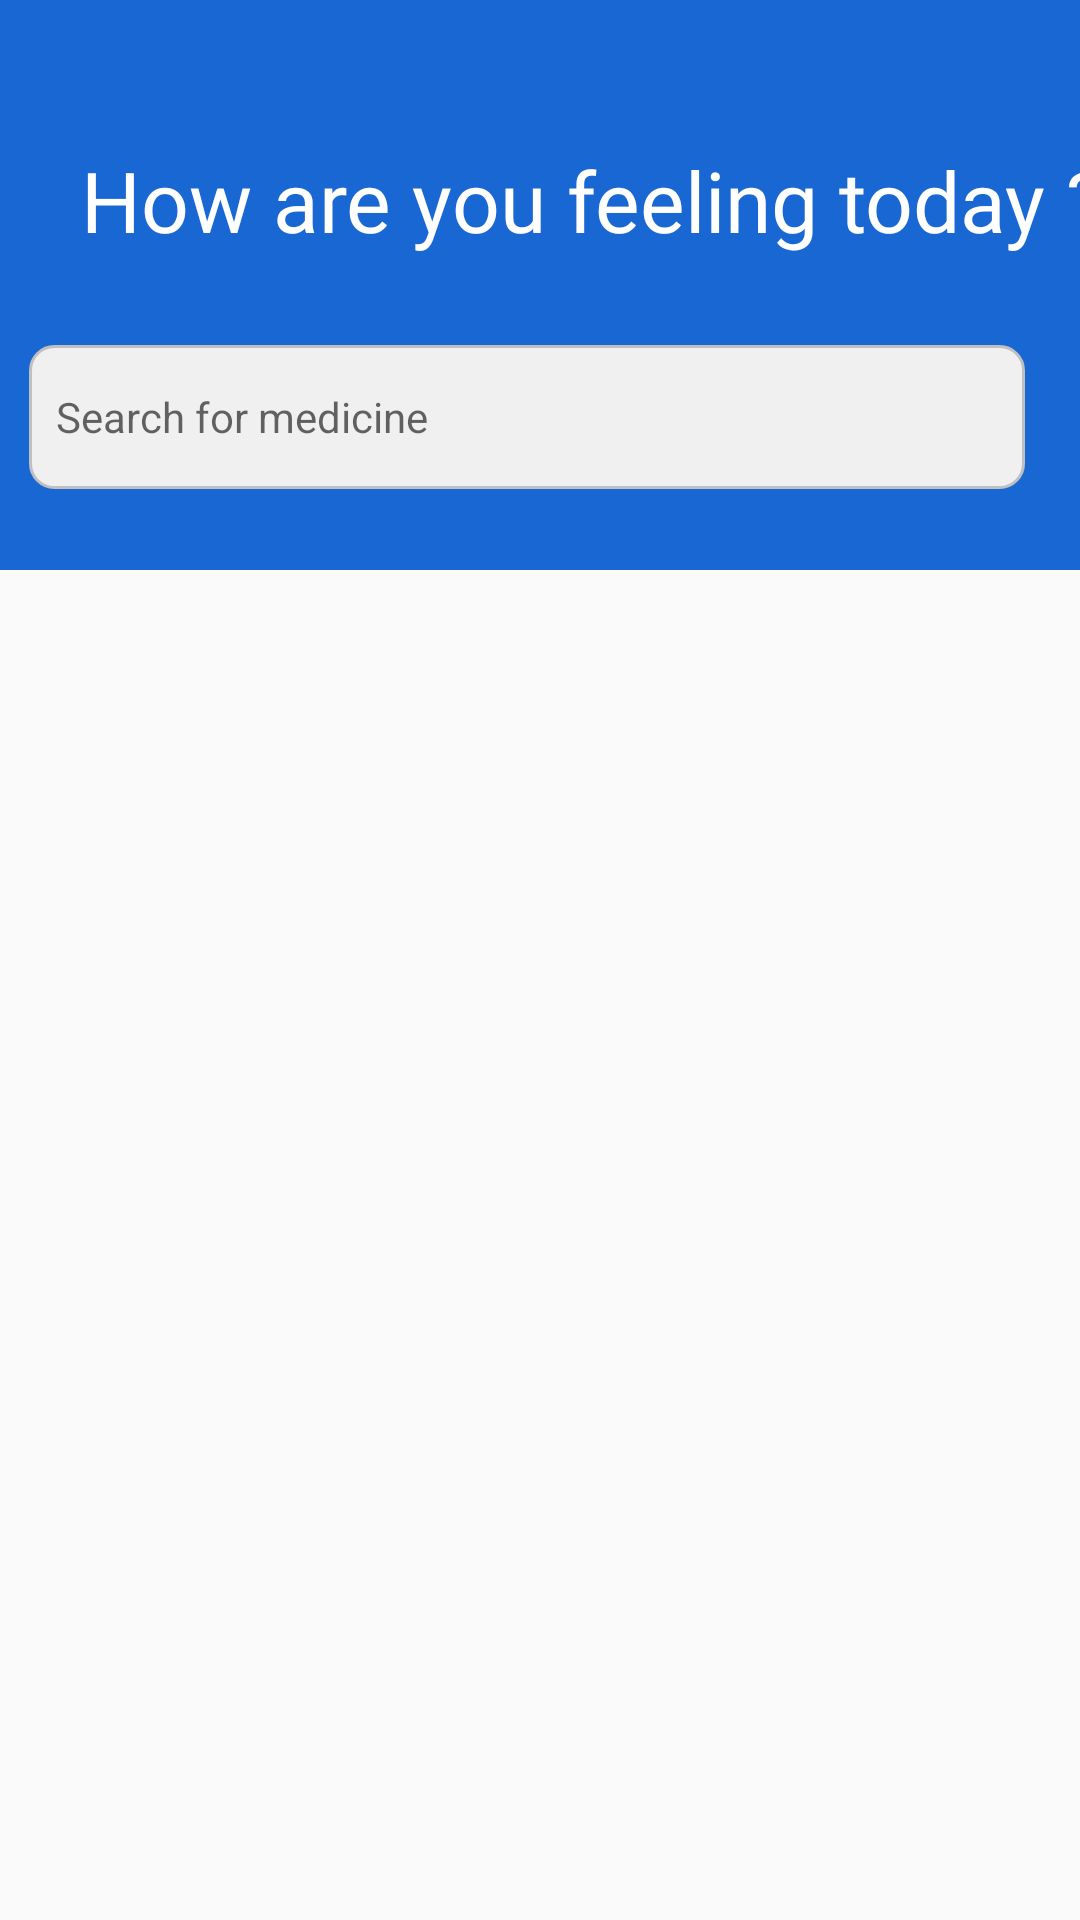

Layout XML and referenced resources for this Android screen:
<!-- AndroidManifest.xml: application theme Theme.Pharmacy_Store -->
<!-- res/layout/fragment_home.xml -->
<?xml version="1.0" encoding="utf-8"?>
<androidx.constraintlayout.widget.ConstraintLayout xmlns:android="http://schemas.android.com/apk/res/android"
    xmlns:app="http://schemas.android.com/apk/res-auto"
    xmlns:tools="http://schemas.android.com/tools"
    android:layout_width="match_parent"
    android:layout_height="match_parent"
    tools:context=".Home">


        <androidx.constraintlayout.widget.ConstraintLayout
            android:id="@+id/constraintLayout2"
            android:layout_width="match_parent"
            android:layout_height="190dp"
            android:background="@color/background"
            app:layout_constraintBottom_toBottomOf="parent"
            app:layout_constraintEnd_toEndOf="parent"
            app:layout_constraintHorizontal_bias="0.0"
            app:layout_constraintStart_toStartOf="parent"
            app:layout_constraintTop_toTopOf="parent"
            app:layout_constraintVertical_bias="0.0">


                <EditText
                    android:id="@+id/editTextScholUni"
                    android:layout_width="332dp"
                    android:layout_height="48dp"
                    android:background="@drawable/edittext_background"
                    android:hint="Search for medicine"
                    android:paddingLeft="9dp"
                    android:textSize="14sp"
                    app:layout_constraintBottom_toBottomOf="parent"
                    app:layout_constraintEnd_toEndOf="parent"
                    app:layout_constraintHorizontal_bias="0.341"
                    app:layout_constraintStart_toStartOf="parent"
                    app:layout_constraintTop_toTopOf="parent"
                    app:layout_constraintVertical_bias="0.809" />

                <TextView
                    android:id="@+id/textView9"
                    android:layout_width="wrap_content"
                    android:layout_height="wrap_content"
                    android:layout_marginStart="27dp"
                    android:layout_marginEnd="34dp"
                    android:fontFamily="@font/roboto_black"
                    android:text="How are you feeling today ?"
                    android:textColor="@color/white"
                    android:textSize="28sp"
                    app:layout_constraintBottom_toBottomOf="parent"
                    app:layout_constraintEnd_toEndOf="parent"
                    app:layout_constraintHorizontal_bias="0.0"
                    app:layout_constraintStart_toStartOf="parent"
                    app:layout_constraintTop_toTopOf="parent"
                    app:layout_constraintVertical_bias="0.315" />

        </androidx.constraintlayout.widget.ConstraintLayout>

        <androidx.recyclerview.widget.RecyclerView
            android:id="@+id/rvMainProductsList"
            android:layout_width="381dp"
            android:layout_height="514dp"
            android:layout_margin="10dp"
            android:padding="10dp"
            app:layout_constraintBottom_toBottomOf="parent"
            app:layout_constraintEnd_toEndOf="parent"
            app:layout_constraintHorizontal_bias="0.466"
            app:layout_constraintStart_toStartOf="parent"
            app:layout_constraintTop_toBottomOf="@+id/constraintLayout2"
            app:layout_constraintVertical_bias="0.407"
            tools:listitem="@layout/drugdisplaymain_item" />
</androidx.constraintlayout.widget.ConstraintLayout>
<!-- res/layout/drugdisplaymain_item.xml (included above) -->
<?xml version="1.0" encoding="utf-8"?>
<androidx.constraintlayout.widget.ConstraintLayout xmlns:android="http://schemas.android.com/apk/res/android"
    xmlns:app="http://schemas.android.com/apk/res-auto"
    xmlns:tools="http://schemas.android.com/tools"
    android:layout_width="match_parent"
    android:layout_height="wrap_content"
    android:layout_marginEnd="5dp"
    android:clickable="true"
    android:focusable="true"
    android:elevation="10dp"
    android:orientation="vertical"
    android:padding="10dp"
    app:layout_constraintDimensionRatio="2:1">



    <ImageView
        android:padding="10dp"
        android:id="@+id/ivShoeDisplayItem"
        android:background="@drawable/custom_image_background"
        android:layout_width="0dp"
        android:layout_height="0dp"
        android:src="@drawable/fishoilmedi"
        app:layout_constraintDimensionRatio="1:1"
        app:layout_constraintEnd_toStartOf="@id/guideline2"
        app:layout_constraintStart_toStartOf="parent"
        app:layout_constraintTop_toTopOf="parent"
        />


    <TextView
        android:id="@+id/tvNameShoeDisplayItem"
        style="@style/TextAppearance.MaterialComponents.Subtitle1"
        android:layout_width="wrap_content"
        android:layout_height="wrap_content"
        android:fontFamily="@font/roboto_medium"
        android:text="Product Name"
        app:layout_constraintStart_toStartOf="@id/ivShoeDisplayItem"
        app:layout_constraintTop_toBottomOf="@id/ivShoeDisplayItem"
        tools:fontFamily="@font/roboto_medium" />


    <TextView
        android:id="@+id/tvPriceShoeDisplayItem"
        style="@style/TextAppearance.MaterialComponents.Subtitle2"
        android:layout_width="wrap_content"
        android:layout_height="wrap_content"
        android:layout_marginStart="4dp"
        android:fontFamily="@font/roboto"
        android:text="10000"
        app:layout_constraintStart_toStartOf="@id/tvNameShoeDisplayItem"
        app:layout_constraintTop_toBottomOf="@id/tvNameShoeDisplayItem" />

    <androidx.constraintlayout.widget.Guideline
        android:id="@+id/guideline2"
        android:layout_width="wrap_content"
        android:layout_height="wrap_content"
        android:orientation="vertical"
        app:layout_constraintGuide_percent="1" />



</androidx.constraintlayout.widget.ConstraintLayout>
<!-- resources referenced by this layout -->
<resources>
  <color name="background">#1967D3</color>
  <color name="white">#FFFFFFFF</color>
  <!-- drawable custom_image_background (drawable) -->
  <?xml version="1.0" encoding="utf-8"?>
  <shape
      android:shape="rectangle"
      xmlns:android="http://schemas.android.com/apk/res/android">
  
      <corners
          android:radius="12dp"/>
  
      <solid
          android:color="@color/grayishWhite"/>
  
  
  </shape>
  <!-- drawable edittext_background (drawable) -->
  <?xml version="1.0" encoding="utf-8"?>
  <shape xmlns:android="http://schemas.android.com/apk/res/android">
      <solid android:color="#F0F0F0" /> 
      <corners android:radius="8dp" /> 
      <stroke android:color="#C0C0C0" android:width="1dp" /> 
  </shape>
  <!-- drawable fishoilmedi: png bitmap (drawable, 446952 bytes) -->
  <style name="Theme.Pharmacy_Store" parent="Theme.AppCompat.Light.NoActionBar">
          
          <item name="colorPrimary">@color/purple_500</item>
          <item name="colorPrimaryVariant">@color/black</item>
          <item name="colorOnPrimary">@color/white</item>
          
          <item name="colorSecondary">@color/teal_200</item>
          <item name="colorSecondaryVariant">@color/teal_700</item>
          <item name="colorOnSecondary">@color/black</item>
          
          <item name="android:statusBarColor">?attr/colorPrimaryVariant</item>
  
      </style>
  <color name="grayishWhite">#F1EDED</color>
  <color name="purple_500">#FF6200EE</color>
  <color name="black">#FF000000</color>
  <color name="teal_200">#FF03DAC5</color>
  <color name="teal_700">#FF018786</color>
</resources>
